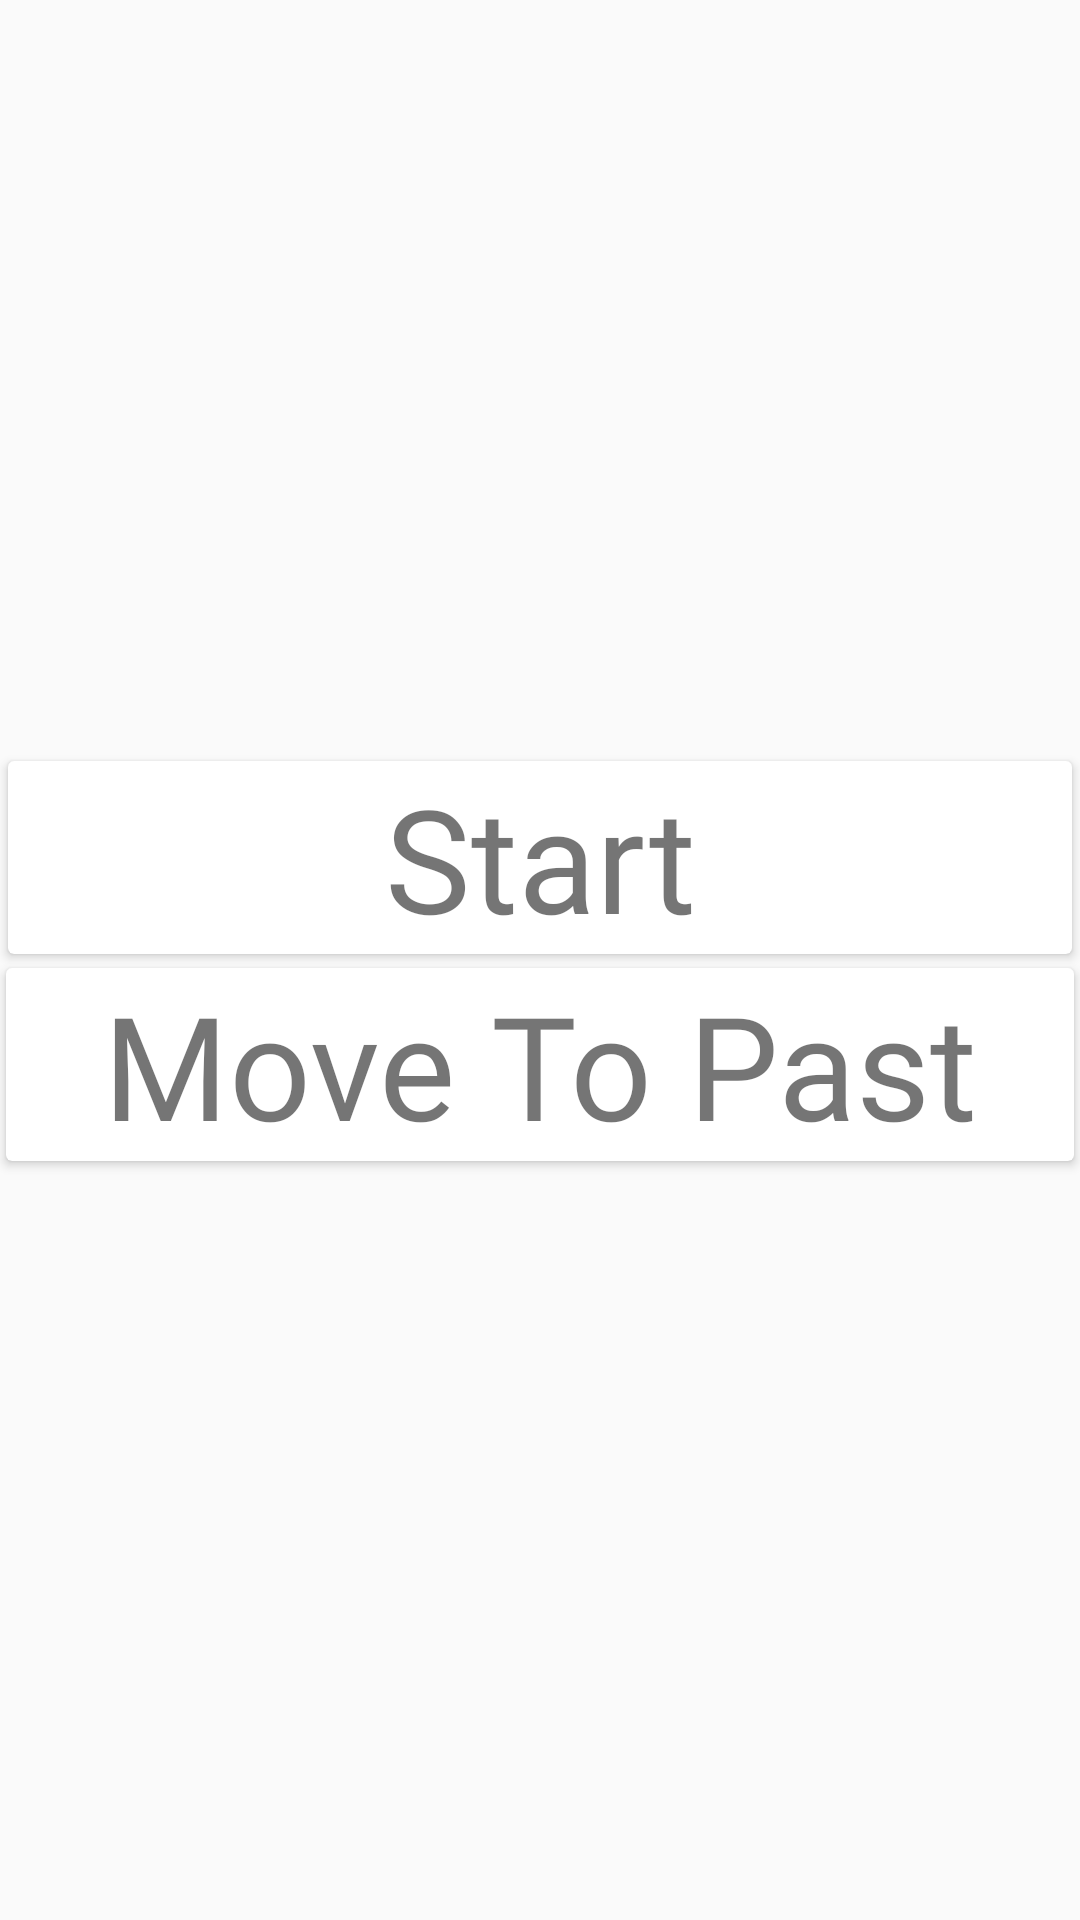

Write the Android layout XML for this screen, with the resource values it uses.
<!-- AndroidManifest.xml: application theme AppMaterialTheme -->
<!-- res/layout/fragment_my_program.xml -->
<?xml version="1.0" encoding="utf-8"?>
<LinearLayout xmlns:android="http://schemas.android.com/apk/res/android"
    xmlns:tools="http://schemas.android.com/tools"
    android:layout_width="match_parent"
    android:layout_height="wrap_content"
    android:gravity="center"
    android:orientation="vertical"
    tools:context=".MyProgramActivity">

    <android.support.v7.widget.CardView
        android:layout_width="match_parent"
        android:layout_height="wrap_content"
        android:layout_margin="2.5sp">
        <TextView
            android:layout_width="match_parent"
            android:layout_height="wrap_content"
            android:textAlignment="center"
            android:text="Start"
            android:fontFamily="@font/roboto"
            android:textSize="48sp" />
    </android.support.v7.widget.CardView>


    <android.support.v7.widget.CardView
        android:layout_width="match_parent"
        android:layout_height="wrap_content"
        android:layout_margin="2.sp">
        <TextView
            android:layout_width="match_parent"
            android:layout_height="wrap_content"
            android:textAlignment="center"
            android:text="Move To Past"
            android:fontFamily="@font/roboto"
            android:textSize="48sp" />
    </android.support.v7.widget.CardView>

</LinearLayout>
<!-- resources referenced by this layout -->
<resources>
  <style name="AppMaterialTheme" parent="SuperMaterialTheme">
          
          <item name="colorButtonNormal">@color/colorButtonFirst</item>
  
          <item name="android:colorControlHighlight">@color/colorBlack</item>
          <item name="android:colorButtonNormal">@color/colorButtonFirst</item>
      </style>
  <style name="SuperMaterialTheme" parent="Theme.AppCompat.Light.NoActionBar">
          <item name="colorPrimary">@color/colorPrimary</item>
          <item name="colorPrimaryDark">@color/colorPrimaryDark</item>
          <item name="colorAccent">@color/colorButtonFirst</item>
      </style>
  <color name="colorButtonFirst">#263238</color>
  <color name="colorBlack">#000</color>
  <color name="colorPrimary">#4F5B62</color>
  <color name="colorPrimaryDark">#263238</color>
</resources>
